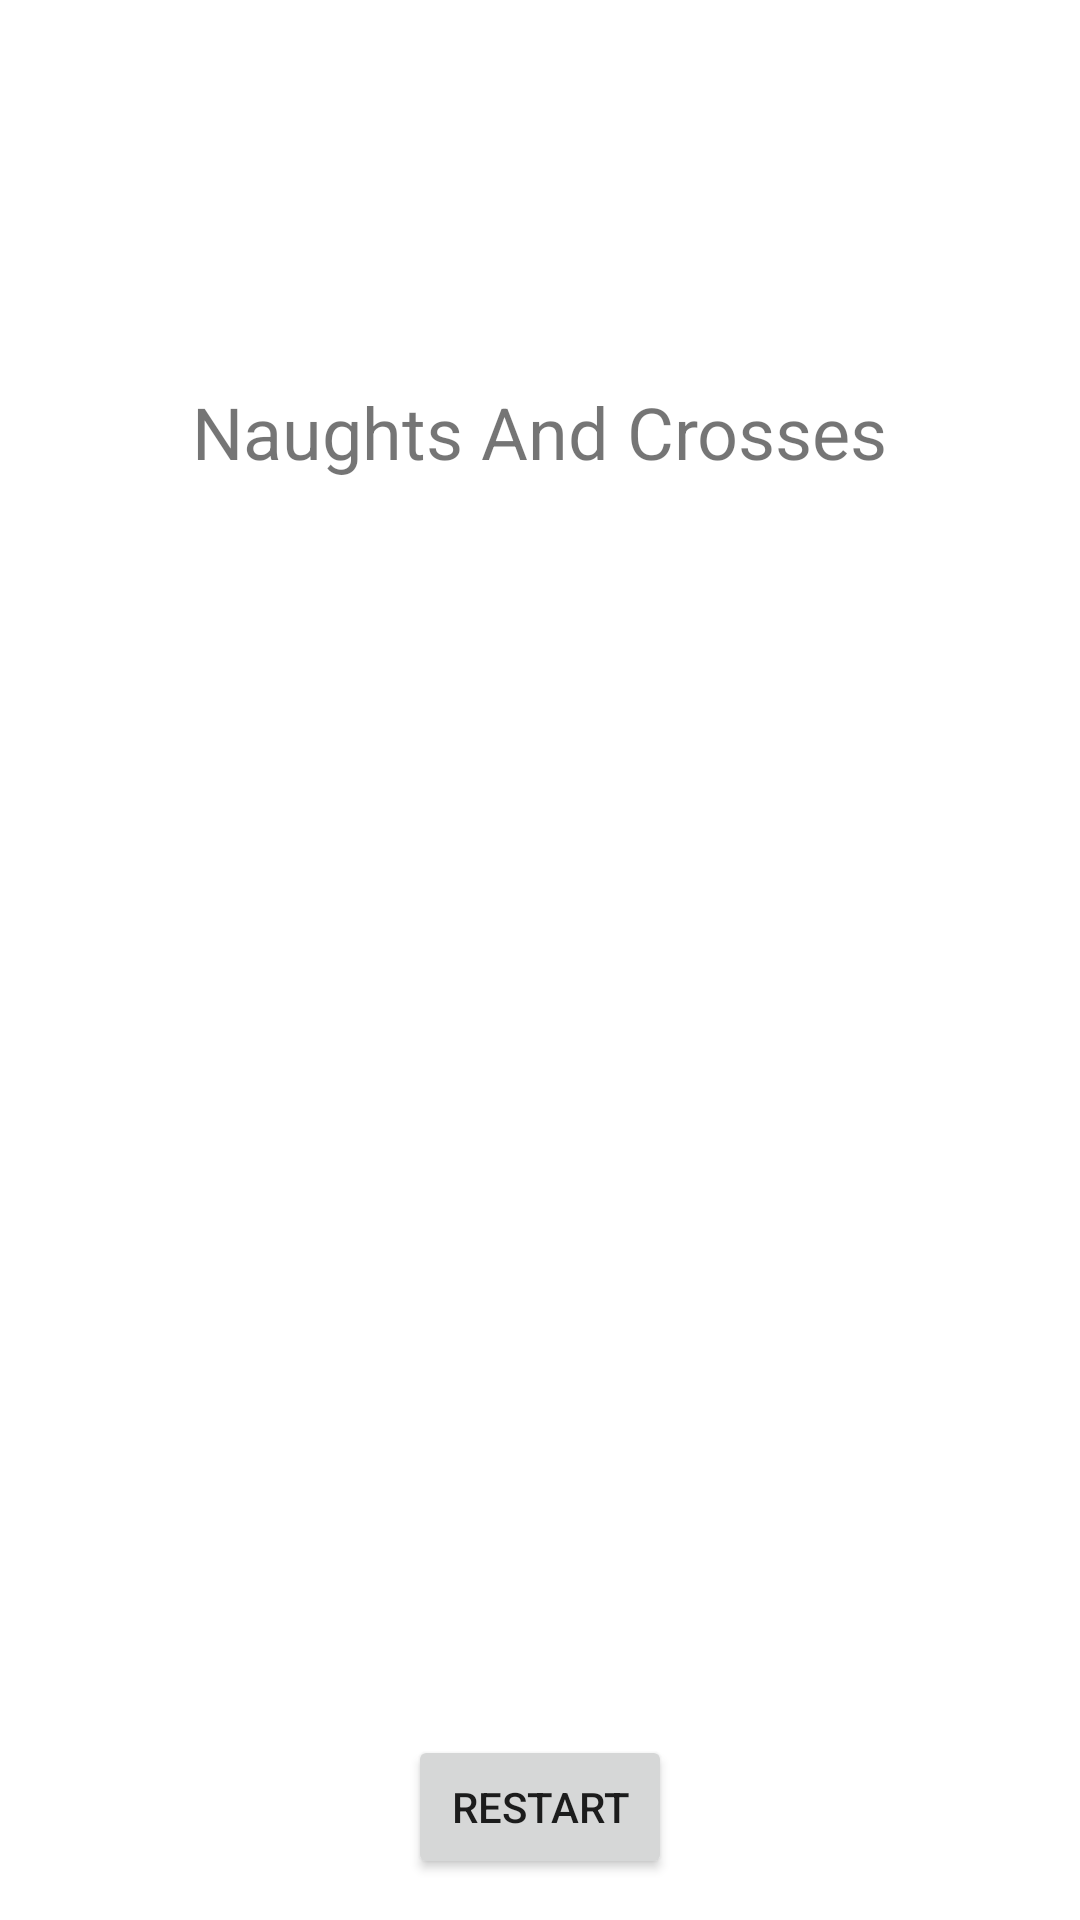

This screen was rendered from an Android layout file. Write that file and the resources it references.
<!-- AndroidManifest.xml: application theme AppTheme -->
<!-- res/layout/fragment_main.xml -->
<?xml version="1.0" encoding="utf-8"?>
<androidx.constraintlayout.widget.ConstraintLayout
        xmlns:android="http://schemas.android.com/apk/res/android"
        xmlns:tools="http://schemas.android.com/tools"
        xmlns:app="http://schemas.android.com/apk/res-auto"
        android:layout_width="match_parent"
        android:layout_height="match_parent"
        tools:context=".MainFragment">
    <ImageView
            android:layout_width="200dp"
            android:layout_height="100dp"
            app:srcCompat="@drawable/code_up_leeds"
            android:id="@+id/codeUpLogo"
            android:contentDescription="@string/codeup_leeds_logo"
            app:layout_constraintTop_toTopOf="parent"
            app:layout_constraintBottom_toTopOf="@+id/title"
            app:layout_constraintStart_toStartOf="parent"
            app:layout_constraintEnd_toEndOf="parent"/>
    <TextView
            android:text="@string/app_name"
            android:layout_width="wrap_content"
            android:layout_height="wrap_content"
            android:id="@+id/title"
            android:textSize="24sp"
            app:layout_constraintTop_toBottomOf="@+id/codeUpLogo"
            app:layout_constraintBottom_toTopOf="@+id/gameBoard"
            app:layout_constraintStart_toStartOf="parent"
            app:layout_constraintEnd_toEndOf="parent"/>
    <androidx.constraintlayout.widget.ConstraintLayout
            android:layout_width="350dp"
            android:layout_height="350dp"
            android:id="@+id/gameBoard"
            android:background="@color/gameBoardBackground"
            app:layout_constraintTop_toBottomOf="@+id/title"
            app:layout_constraintBottom_toTopOf="@+id/message"
            app:layout_constraintEnd_toEndOf="parent"
            app:layout_constraintStart_toStartOf="parent">
        <ImageView
                android:id="@+id/row1Col1"
                android:layout_width="100dp"
                android:layout_height="100dp"
                android:padding="5dp"
                android:background="@color/white"
                app:layout_constraintTop_toTopOf="parent"
                app:layout_constraintBottom_toTopOf="@+id/row2Col1"
                app:layout_constraintStart_toStartOf="parent"
                app:layout_constraintEnd_toStartOf="@+id/row1Col2"
                android:contentDescription="@string/row_1_column_1"/>
        <ImageView
                android:id="@+id/row1Col2"
                android:layout_width="100dp"
                android:layout_height="100dp"
                android:padding="5dp"
                android:background="@color/white"
                app:layout_constraintTop_toTopOf="parent"
                app:layout_constraintBottom_toTopOf="@+id/row2Col2"
                app:layout_constraintStart_toEndOf="@+id/row1Col1"
                app:layout_constraintEnd_toStartOf="@+id/row1Col3"
                android:contentDescription="@string/row_1_column_2"/>
        <ImageView
                android:id="@+id/row1Col3"
                android:layout_width="100dp"
                android:layout_height="100dp"
                android:padding="5dp"
                android:background="@color/white"
                app:layout_constraintTop_toTopOf="parent"
                app:layout_constraintBottom_toTopOf="@+id/row2Col3"
                app:layout_constraintStart_toEndOf="@+id/row1Col2"
                app:layout_constraintEnd_toEndOf="parent"
                android:contentDescription="@string/row_1_column_3"/>
        <ImageView
                android:id="@+id/row2Col1"
                android:layout_width="100dp"
                android:layout_height="100dp"
                android:padding="5dp"
                android:background="@color/white"
                app:layout_constraintTop_toBottomOf="@+id/row1Col1"
                app:layout_constraintBottom_toTopOf="@+id/row3Col1"
                app:layout_constraintStart_toStartOf="parent"
                app:layout_constraintEnd_toStartOf="@+id/row2Col2"
                android:contentDescription="@string/row_2_column_1"/>
        <ImageView
                android:id="@+id/row2Col2"
                android:layout_width="100dp"
                android:layout_height="100dp"
                android:padding="5dp"
                android:background="@color/white"
                app:layout_constraintTop_toBottomOf="@+id/row1Col2"
                app:layout_constraintBottom_toTopOf="@+id/row3Col2"
                app:layout_constraintStart_toEndOf="@+id/row2Col1"
                app:layout_constraintEnd_toStartOf="@+id/row2Col3"
                android:contentDescription="@string/row_2_column_2"/>
        <ImageView
                android:id="@+id/row2Col3"
                android:layout_width="100dp"
                android:layout_height="100dp"
                android:padding="5dp"
                android:background="@color/white"
                app:layout_constraintTop_toBottomOf="@+id/row1Col3"
                app:layout_constraintBottom_toTopOf="@+id/row3Col3"
                app:layout_constraintStart_toEndOf="@+id/row2Col2"
                app:layout_constraintEnd_toEndOf="parent"
                android:contentDescription="@string/row_2_column_3"/>
        <ImageView
                android:id="@+id/row3Col1"
                android:layout_width="100dp"
                android:layout_height="100dp"
                android:padding="5dp"
                android:background="@color/white"
                app:layout_constraintTop_toBottomOf="@+id/row2Col1"
                app:layout_constraintBottom_toBottomOf="parent"
                app:layout_constraintStart_toStartOf="parent"
                app:layout_constraintEnd_toStartOf="@+id/row3Col2"
                android:contentDescription="@string/row_3_column_1"/>
        <ImageView
                android:id="@+id/row3Col2"
                android:layout_width="100dp"
                android:layout_height="100dp"
                android:padding="5dp"
                android:background="@color/white"
                app:layout_constraintTop_toBottomOf="@+id/row2Col2"
                app:layout_constraintBottom_toBottomOf="parent"
                app:layout_constraintStart_toEndOf="@+id/row3Col1"
                app:layout_constraintEnd_toStartOf="@+id/row3Col3"
                android:contentDescription="@string/row_3_column_2"/>
        <ImageView
                android:id="@+id/row3Col3"
                android:layout_width="100dp"
                android:layout_height="100dp"
                android:padding="5dp"
                android:background="@color/white"
                app:layout_constraintTop_toBottomOf="@+id/row2Col3"
                app:layout_constraintBottom_toBottomOf="parent"
                app:layout_constraintStart_toEndOf="@+id/row3Col2"
                app:layout_constraintEnd_toEndOf="parent"
                android:contentDescription="@string/row_3_column_3"/>
    </androidx.constraintlayout.widget.ConstraintLayout>
    <TextView
            android:layout_width="wrap_content"
            android:layout_height="wrap_content"
            android:id="@+id/message"
            tools:text="@string/cross_win"
            android:textAlignment="center"
            android:textSize="20sp"
            app:layout_constraintTop_toBottomOf="@+id/gameBoard"
            app:layout_constraintBottom_toTopOf="@+id/restart"
            app:layout_constraintStart_toStartOf="parent"
            app:layout_constraintEnd_toEndOf="parent"/>
    <Button
            android:text="@string/restart"
            android:layout_width="wrap_content"
            android:layout_height="wrap_content"
            android:id="@+id/restart"
            app:layout_constraintTop_toBottomOf="@+id/message"
            app:layout_constraintBottom_toBottomOf="parent"
            app:layout_constraintStart_toStartOf="parent"
            app:layout_constraintEnd_toEndOf="parent"/>
</androidx.constraintlayout.widget.ConstraintLayout>
<!-- resources referenced by this layout -->
<resources>
  <string name="app_name">Naughts And Crosses</string>
  <string name="codeup_leeds_logo">CodeUp Leeds Logo</string>
  <string name="cross_win">X\'s win.\nClick restart to play again</string>
  <string name="restart">Restart</string>
  <string name="row_1_column_1">Row 1 Column 1</string>
  <string name="row_1_column_2">Row 1 Column 2</string>
  <string name="row_1_column_3">Row 1 Column 3</string>
  <string name="row_2_column_1">Row 2 Column 1</string>
  <string name="row_2_column_2">Row 2 Column 2</string>
  <string name="row_2_column_3">Row 2 Column 3</string>
  <string name="row_3_column_1">Row 3 Column 1</string>
  <string name="row_3_column_2">Row 3 Column 2</string>
  <string name="row_3_column_3">Row 3 Column 3</string>
  <style name="AppTheme" parent="Theme.AppCompat.Light.DarkActionBar">
          
          <item name="colorPrimary">@color/gameBoardBackground</item>
          <item name="colorPrimaryDark">@color/codeUpBlue</item>
          <item name="colorAccent">@color/infinityWorksOrange</item>
          <item name="android:windowBackground">@color/appBackground</item>
      </style>
  <!-- not gathered from this repository: default colours our renderer supplied (Android Studio template values) -->
  <color name="white">#FFFFFFFF</color>
</resources>
